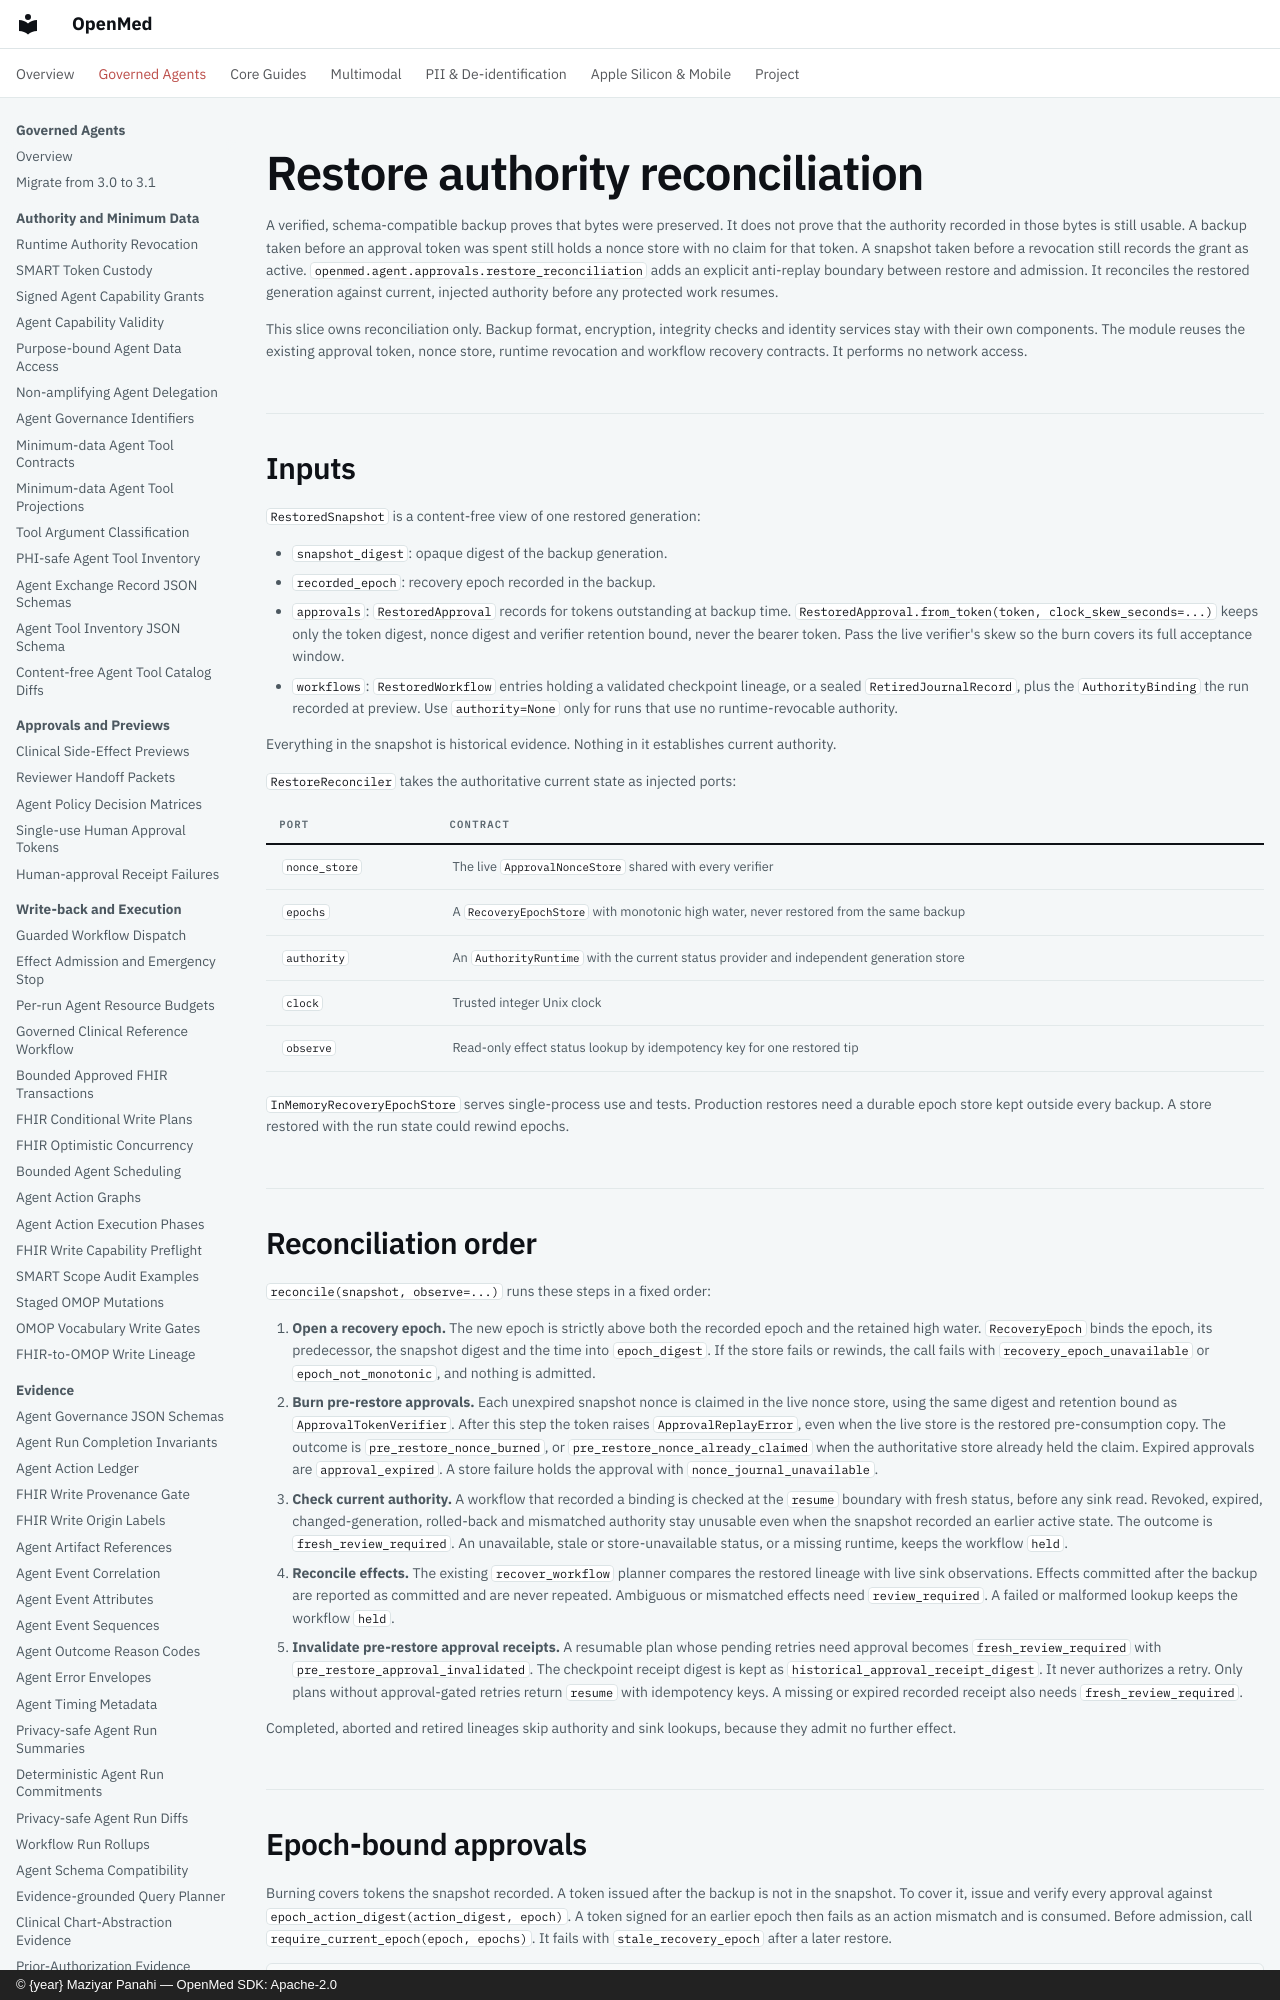

repository: maziyarpanahi/openmed · page: agent/restore-authority-reconciliation/index.html · generator: mkdocs · copyright: © {year} Maziyar Panahi — OpenMed SDK: Apache-2.0

# Restore authority reconciliation

A verified, schema-compatible backup proves that bytes were preserved. It does
not prove that the authority recorded in those bytes is still usable. A backup
taken before an approval token was spent still holds a nonce store with no claim
for that token. A snapshot taken before a revocation still records the grant as
active. `openmed.agent.approvals.restore_reconciliation` adds an explicit
anti-replay boundary between restore and admission. It reconciles the restored
generation against current, injected authority before any protected work
resumes.

This slice owns reconciliation only. Backup format, encryption, integrity
checks and identity services stay with their own components. The module reuses
the existing approval token, nonce store, runtime revocation and workflow
recovery contracts. It performs no network access.

## Inputs

`RestoredSnapshot` is a content-free view of one restored generation:

- `snapshot_digest`: opaque digest of the backup generation.
- `recorded_epoch`: recovery epoch recorded in the backup.
- `approvals`: `RestoredApproval` records for tokens outstanding at backup time.
  `RestoredApproval.from_token(token, clock_skew_seconds=...)` keeps only the
  token digest, nonce digest and verifier retention bound, never the bearer
  token. Pass the live verifier's skew so the burn covers its full acceptance
  window.
- `workflows`: `RestoredWorkflow` entries holding a validated checkpoint
  lineage, or a sealed `RetiredJournalRecord`, plus the `AuthorityBinding` the
  run recorded at preview. Use `authority=None` only for runs that use no
  runtime-revocable authority.

Everything in the snapshot is historical evidence. Nothing in it establishes
current authority.

`RestoreReconciler` takes the authoritative current state as injected ports:

| Port | Contract |
| --- | --- |
| `nonce_store` | The live `ApprovalNonceStore` shared with every verifier |
| `epochs` | A `RecoveryEpochStore` with monotonic high water, never restored from the same backup |
| `authority` | An `AuthorityRuntime` with the current status provider and independent generation store |
| `clock` | Trusted integer Unix clock |
| `observe` | Read-only effect status lookup by idempotency key for one restored tip |

`InMemoryRecoveryEpochStore` serves single-process use and tests. Production
restores need a durable epoch store kept outside every backup. A store restored
with the run state could rewind epochs.
